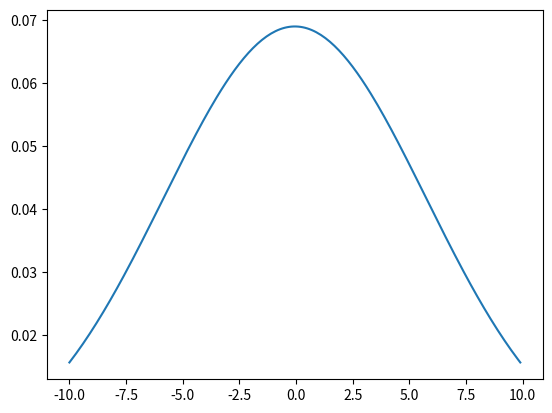

Python code for this plot: (Note: this script raises an exception after producing the figure.)
# [redacted]
# CSCI 5663 Statistical Programming
# Assignment 1

############################################################################################################################

# importing matplotlib (for plotting), numpy (for arrays), scipy(for normal dist.), and statistics(for mean and sd)
import matplotlib.pyplot as plt
import numpy as np
from scipy.stats import norm
import statistics as stats

# creating sequence of 200 numbers from -10 to 10, stepping 0.1
x_1 = np.arange(-10, 10, 0.1)
x_2 = np.arange(-5, 5, 0.1)
x_3 = np.arange(-2, 2, 0.1)


# calculating mean and standard deviation on x_axis sequence
mean_1 = stats.mean(x_1)
sd_1 = stats.stdev(x_1)

mean_2 = stats.mean(x_2)
sd_2 = stats.mean(x_2)

mean_3 = stats.mean(x_3)
sd_3 = stats.stdev(x_3)

# using pyplot and norm, while passing data, mean, and sd into norm.pdf to get normal distribution plot
plt.plot(x_1, norm.pdf(x_1, mean_1, sd_1))
plt.show()
print("The mean is " + mean_1)
print("The standard deviation is " + sd_1)

plt.plot(x_2, norm.pdf(x_2, mean_2, sd_2))
plt.show()
print(mean_2)
print(sd_2)

plt.plot(x_3, norm.pdf(x_3, mean_3, sd_3))
plt.show()
print(mean_3)
print(sd_3)